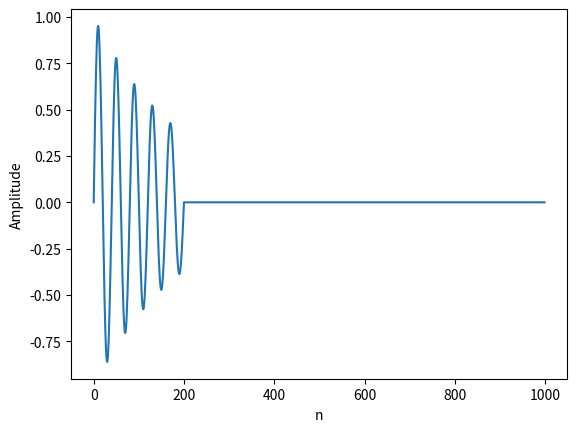
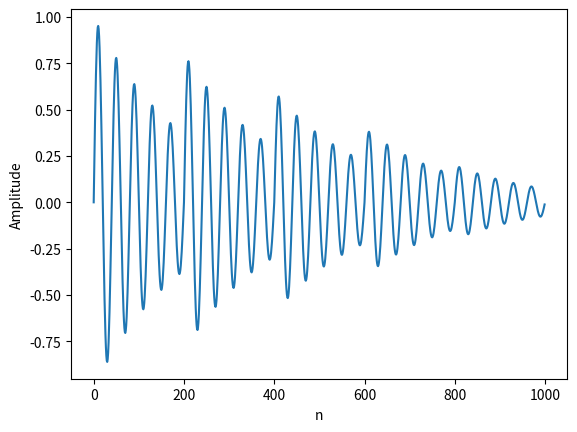

Write the Python code that produced these figures, in order.
import numpy as np
import scipy.signal as signal
import matplotlib.pyplot as plt

fs = 200
t = np.linspace( 0, 1, fs, endpoint = False )
x = np.exp( -t ) * np.sin( 2 * np.pi * 5 * t )
x = np.pad( x, ( 0, fs * 4 ), 'constant' )

b = np.array( [ 1 ] )

num_echos = 5
a = np.zeros( fs * num_echos )
for i in range( num_echos ):
    a[i * fs] = 1 - i / num_echos

y = signal.lfilter( x, b, a )

plt.figure( 1 )
plt.plot( x )
plt.xlabel( 'n' )
plt.ylabel( 'Amplitude' )

plt.figure( 2 )
plt.plot( y )
plt.xlabel( 'n' )
plt.ylabel( 'Amplitude' )

plt.show( )